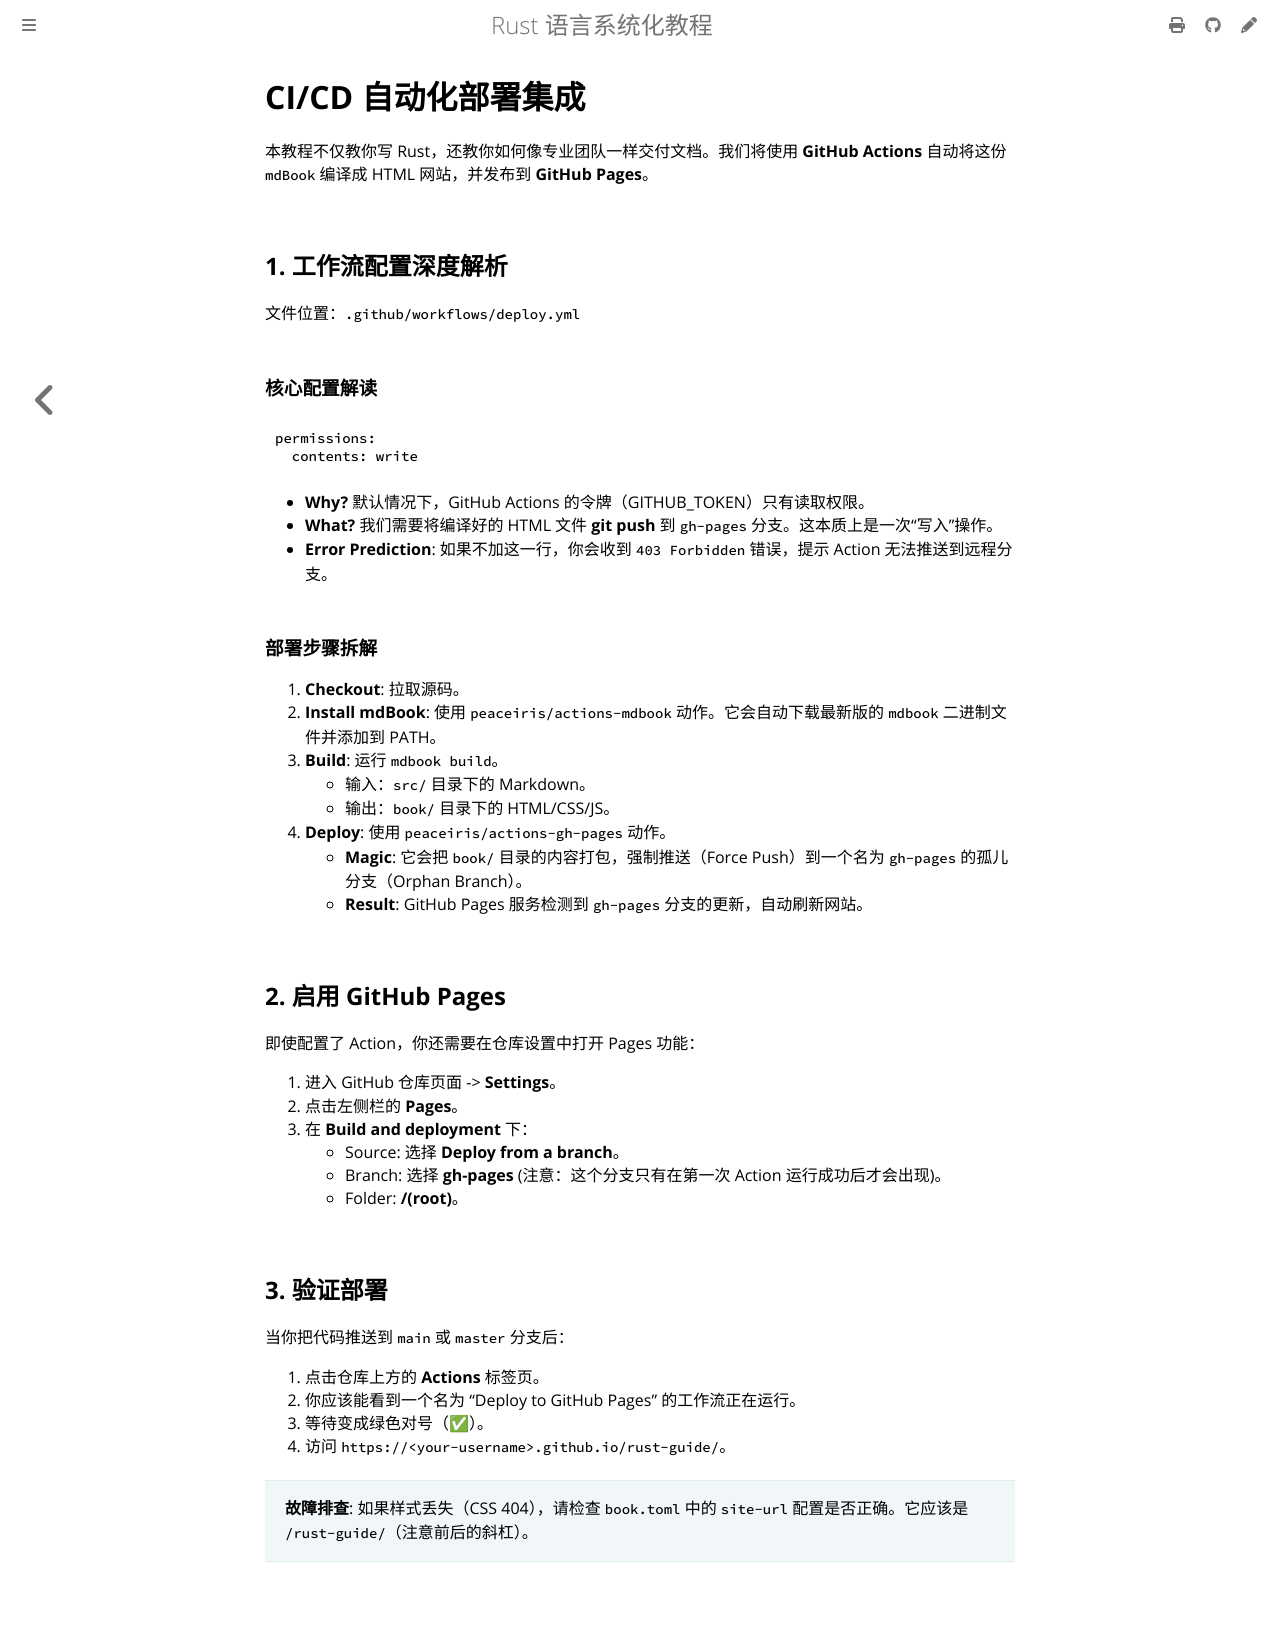

repository: BA0GE/rust-guide · page: deployment/cicd.html · generator: mdbook

# CI/CD 自动化部署集成

本教程不仅教你写 Rust，还教你如何像专业团队一样交付文档。我们将使用 **GitHub Actions** 自动将这份 `mdBook` 编译成 HTML 网站，并发布到 **GitHub Pages**。

## 1. 工作流配置深度解析

文件位置：`.github/workflows/deploy.yml`

### 核心配置解读

```yaml
permissions:
  contents: write
```

- **Why?** 默认情况下，GitHub Actions 的令牌（GITHUB_TOKEN）只有读取权限。
- **What?** 我们需要将编译好的 HTML 文件 **git push** 到 `gh-pages` 分支。这本质上是一次“写入”操作。
- **Error Prediction**: 如果不加这一行，你会收到 `403 Forbidden` 错误，提示 Action 无法推送到远程分支。

### 部署步骤拆解

1.  **Checkout**: 拉取源码。
2.  **Install mdBook**: 使用 `peaceiris/actions-mdbook` 动作。它会自动下载最新版的 `mdbook` 二进制文件并添加到 PATH。
3.  **Build**: 运行 `mdbook build`。
    - 输入：`src/` 目录下的 Markdown。
    - 输出：`book/` 目录下的 HTML/CSS/JS。
4.  **Deploy**: 使用 `peaceiris/actions-gh-pages` 动作。
    - **Magic**: 它会把 `book/` 目录的内容打包，强制推送（Force Push）到一个名为 `gh-pages` 的孤儿分支（Orphan Branch）。
    - **Result**: GitHub Pages 服务检测到 `gh-pages` 分支的更新，自动刷新网站。

## 2. 启用 GitHub Pages

即使配置了 Action，你还需要在仓库设置中打开 Pages 功能：

1.  进入 GitHub 仓库页面 -> **Settings**。
2.  点击左侧栏的 **Pages**。
3.  在 **Build and deployment** 下：
    - Source: 选择 **Deploy from a branch**。
    - Branch: 选择 **gh-pages** (注意：这个分支只有在第一次 Action 运行成功后才会出现)。
    - Folder: **/(root)**。

## 3. 验证部署

当你把代码推送到 `main` 或 `master` 分支后：

1.  点击仓库上方的 **Actions** 标签页。
2.  你应该能看到一个名为 "Deploy to GitHub Pages" 的工作流正在运行。
3.  等待变成绿色对号（✅）。
4.  访问 `https://<your-username>.github.io/rust-guide/`。

> **故障排查**:
> 如果样式丢失（CSS 404），请检查 `book.toml` 中的 `site-url` 配置是否正确。它应该是 `/rust-guide/`（注意前后的斜杠）。
